2-way image classification set "data" from GitHub (akshaybhatia10/Cardiac-Arrhythmia-ML); label vocabulary: abnormal, normal.

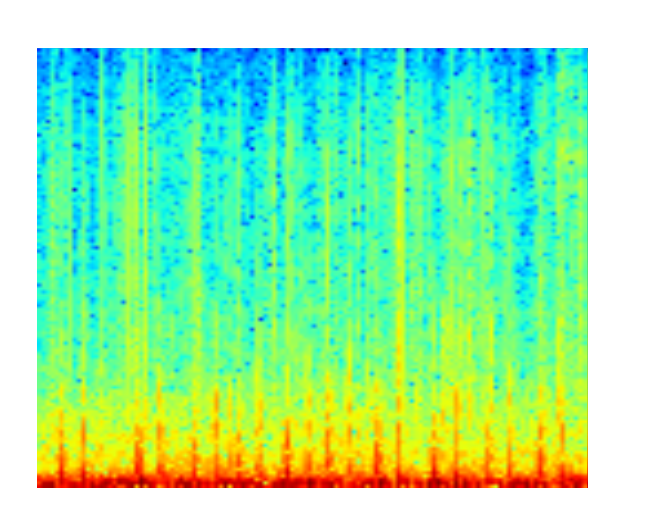
Label: normal

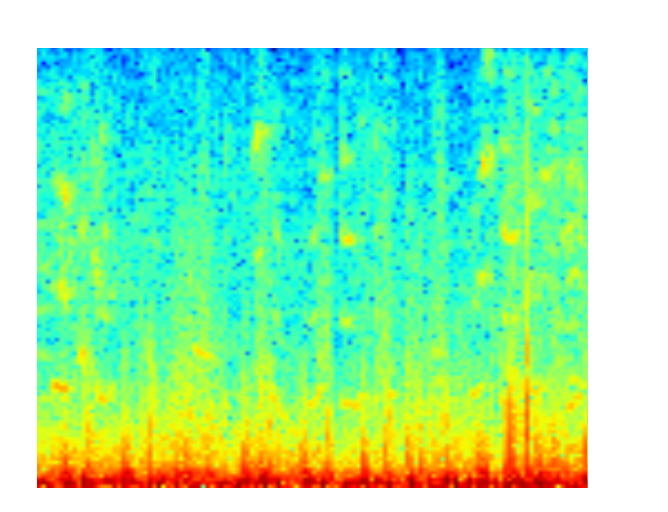
Label: abnormal

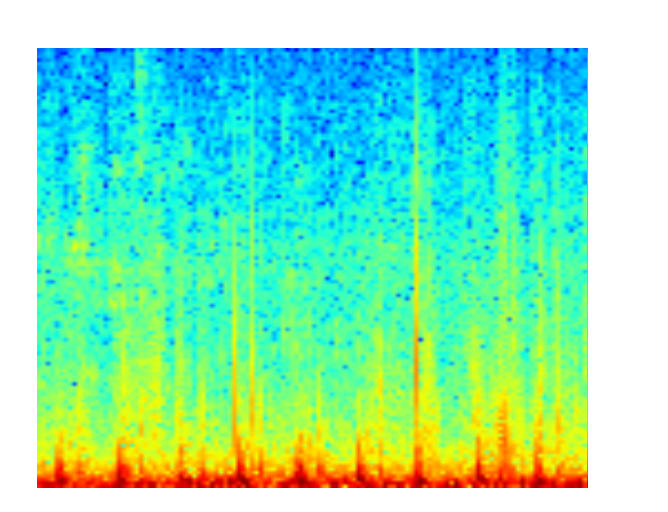
Label: abnormal

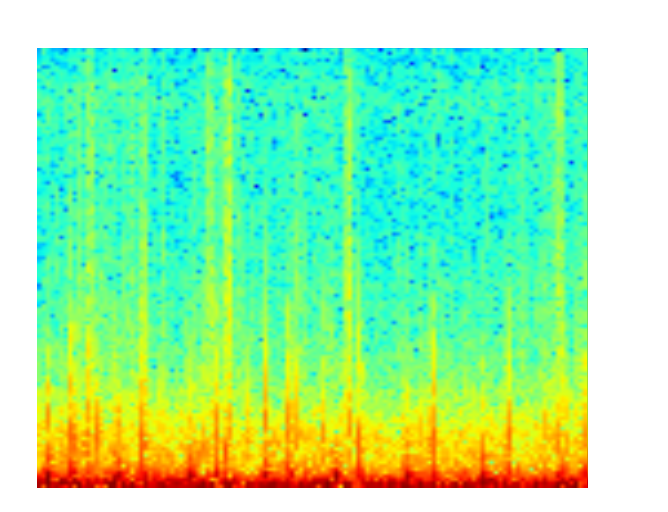
Label: normal

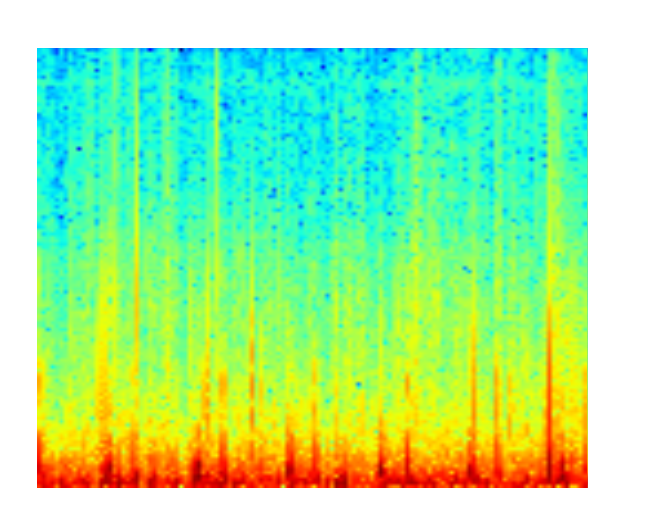
Label: normal

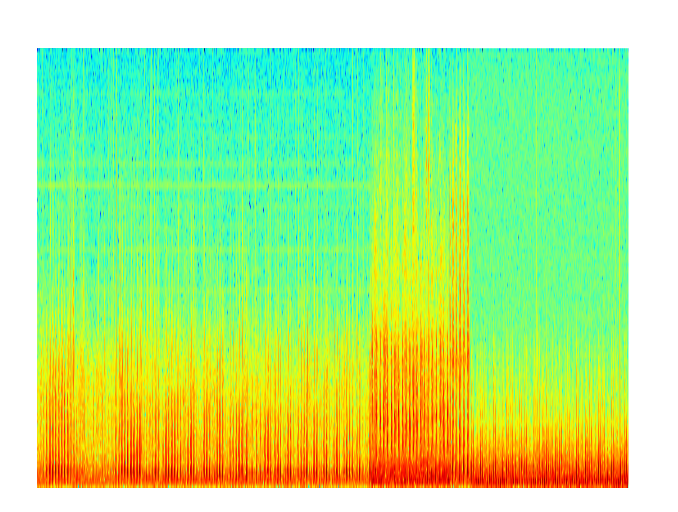
Label: normal
